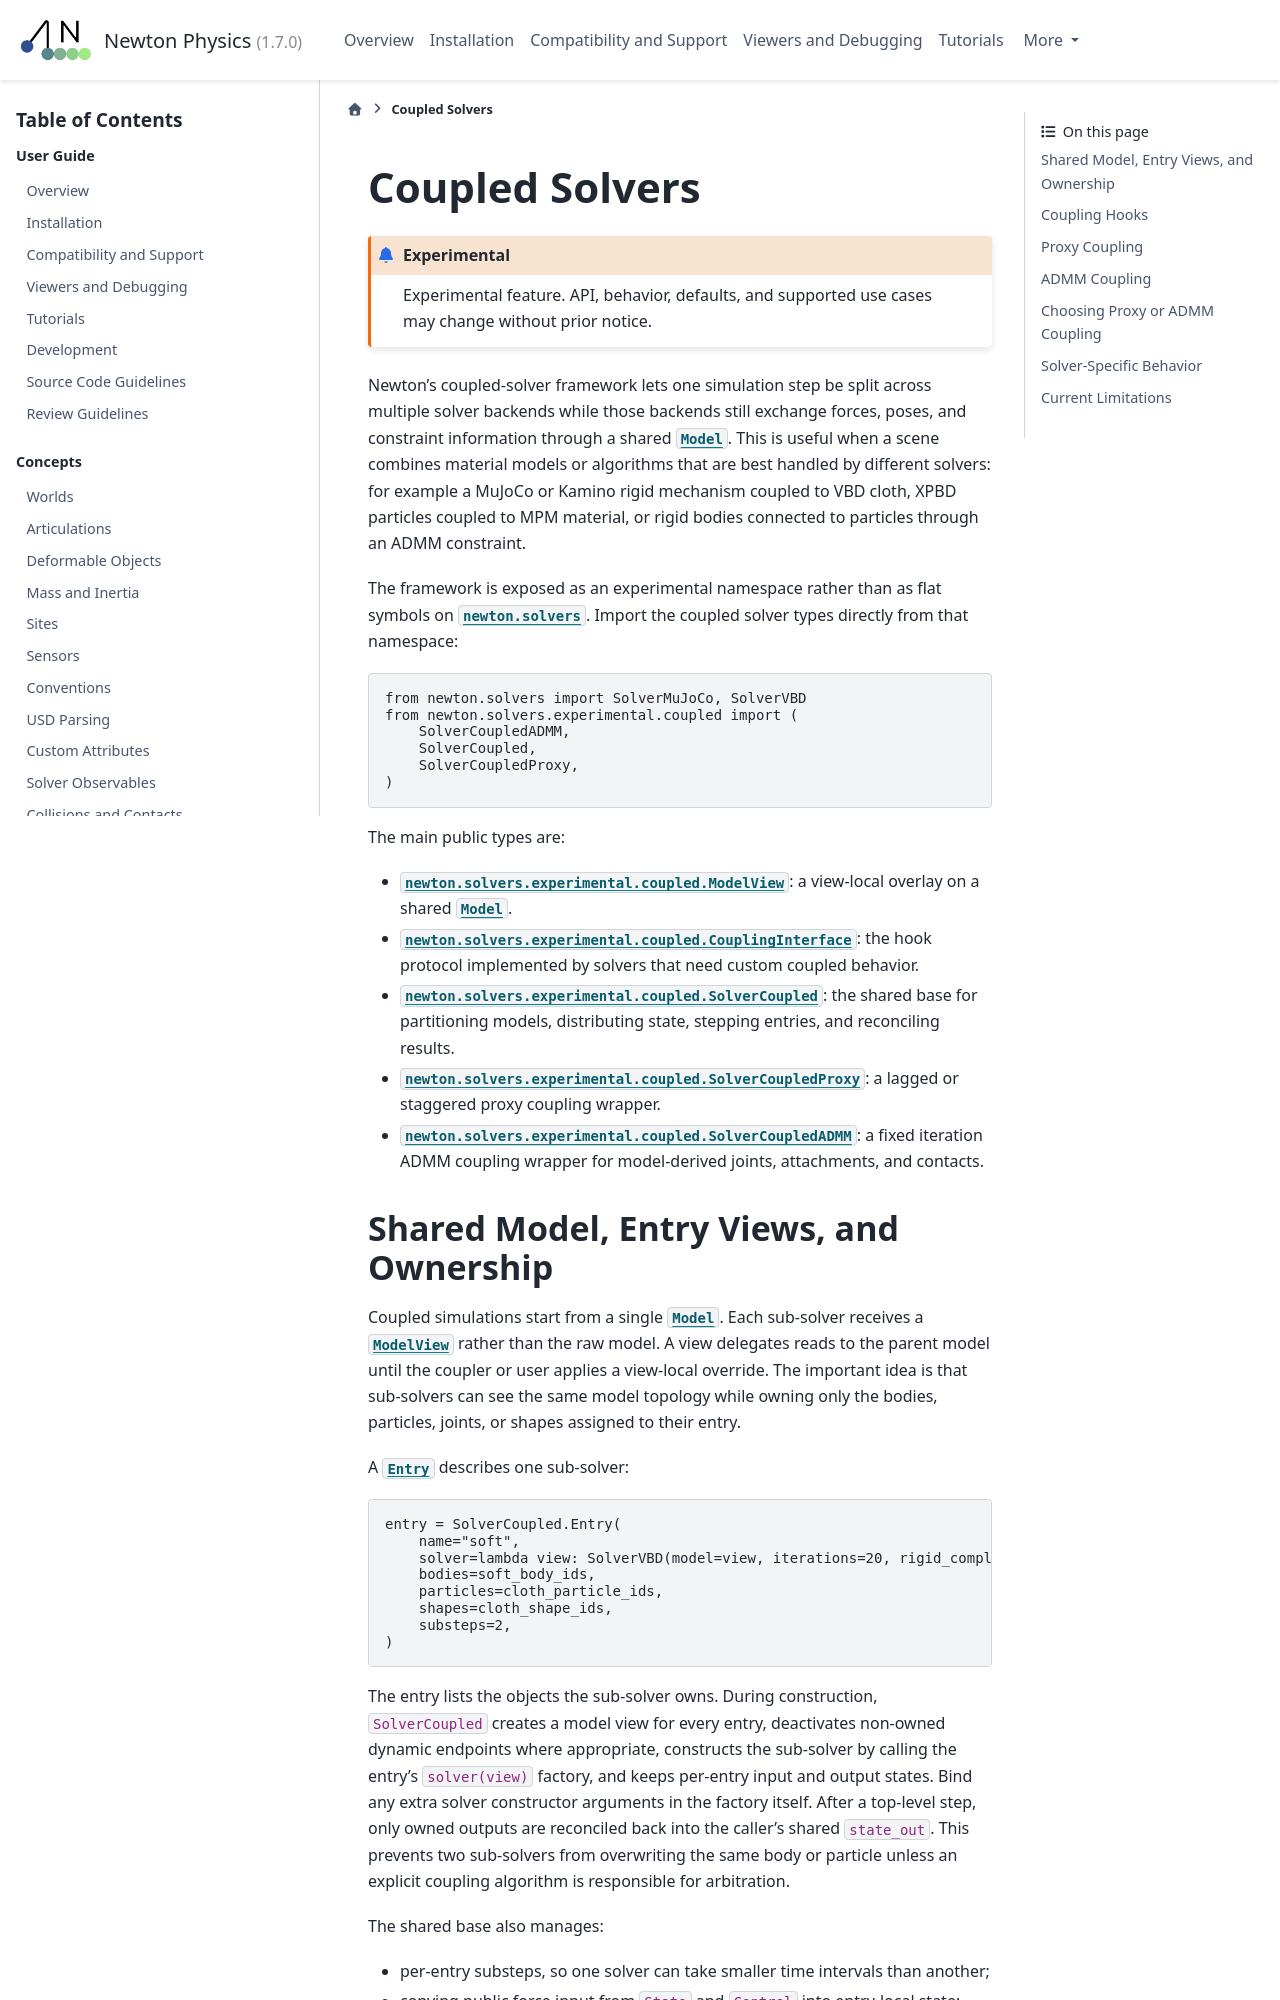

repository: Felipe-Tommaselli/newton · page: latest/concepts/coupling.html · generator: sphinx

.. SPDX-FileCopyrightText: Copyright (c) 2026 The Newton Developers
.. SPDX-License-Identifier: CC-BY-4.0

.. currentmodule:: newton

.. _Coupled Solvers:

Coupled Solvers
===============

.. experimental::

Newton's coupled-solver framework lets one simulation step be split across
multiple solver backends while those backends still exchange forces, poses, and
constraint information through a shared :class:`Model`. This is useful when a
scene combines material models or algorithms that are best handled by different
solvers: for example a MuJoCo or Kamino rigid mechanism coupled to VBD cloth,
XPBD particles coupled to MPM material, or rigid bodies connected to particles
through an ADMM constraint.

The framework is exposed as an experimental namespace rather than as flat
symbols on :mod:`newton.solvers`. Import the coupled solver types directly from
that namespace:

.. code-block:: python

   from newton.solvers import SolverMuJoCo, SolverVBD
   from newton.solvers.experimental.coupled import (
       SolverCoupledADMM,
       SolverCoupled,
       SolverCoupledProxy,
   )

The main public types are:

- :class:`newton.solvers.experimental.coupled.ModelView`: a view-local overlay
  on a shared :class:`Model`.
- :class:`newton.solvers.experimental.coupled.CouplingInterface`: the hook
  protocol implemented by solvers that need custom coupled behavior.
- :class:`newton.solvers.experimental.coupled.SolverCoupled`: the shared base
  for partitioning models, distributing state, stepping entries, and
  reconciling results.
- :class:`newton.solvers.experimental.coupled.SolverCoupledProxy`: a lagged or
  staggered proxy coupling wrapper.
- :class:`newton.solvers.experimental.coupled.SolverCoupledADMM`: a fixed
  iteration ADMM coupling wrapper for model-derived joints, attachments, and
  contacts.

Shared Model, Entry Views, and Ownership
----------------------------------------

Coupled simulations start from a single :class:`Model`. Each sub-solver receives
a :class:`~newton.solvers.experimental.coupled.ModelView` rather than the raw
model. A view delegates reads to the parent model until the coupler or user
applies a view-local override. The important idea is that sub-solvers can see
the same model topology while owning only the bodies, particles, joints, or
shapes assigned to their entry.

A :class:`~newton.solvers.experimental.coupled.SolverCoupled.Entry` describes
one sub-solver:

.. code-block:: python

   entry = SolverCoupled.Entry(
       name="soft",
       solver=lambda view: SolverVBD(model=view, iterations=20, rigid_compliant_alm=True),
       bodies=soft_body_ids,
       particles=cloth_particle_ids,
       shapes=cloth_shape_ids,
       substeps=2,
   )

The entry lists the objects the sub-solver owns. During construction,
``SolverCoupled`` creates a model view for every entry, deactivates non-owned
dynamic endpoints where appropriate, constructs the sub-solver by calling the
entry's ``solver(view)`` factory, and keeps per-entry input and output states.
Bind any extra solver constructor arguments in the factory itself. After a
top-level step, only owned outputs are reconciled back into the caller's shared
``state_out``. This prevents two sub-solvers from overwriting the same body or
particle unless an explicit coupling algorithm is responsible for arbitration.

The shared base also manages:

- per-entry substeps, so one solver can take smaller time intervals than
  another;
- copying public force input from ``State`` and ``Control`` into entry-local
  state;
- entry-local collision visibility and shape ownership;
- input-state notifications for solvers with private history buffers;
- fallback effective-mass estimates from public model mass and inertia arrays.

``ModelView`` applies view-local changes with copy-on-write semantics so the
coupler can hide, immobilize, or rescale endpoints without changing the parent
model. Parent-derived view masks are refreshed when relevant model-change
notifications arrive. Direct writes through returned Warp arrays are not
intercepted, so view-local edits should go through the coupled-solver API that
owns the view.
